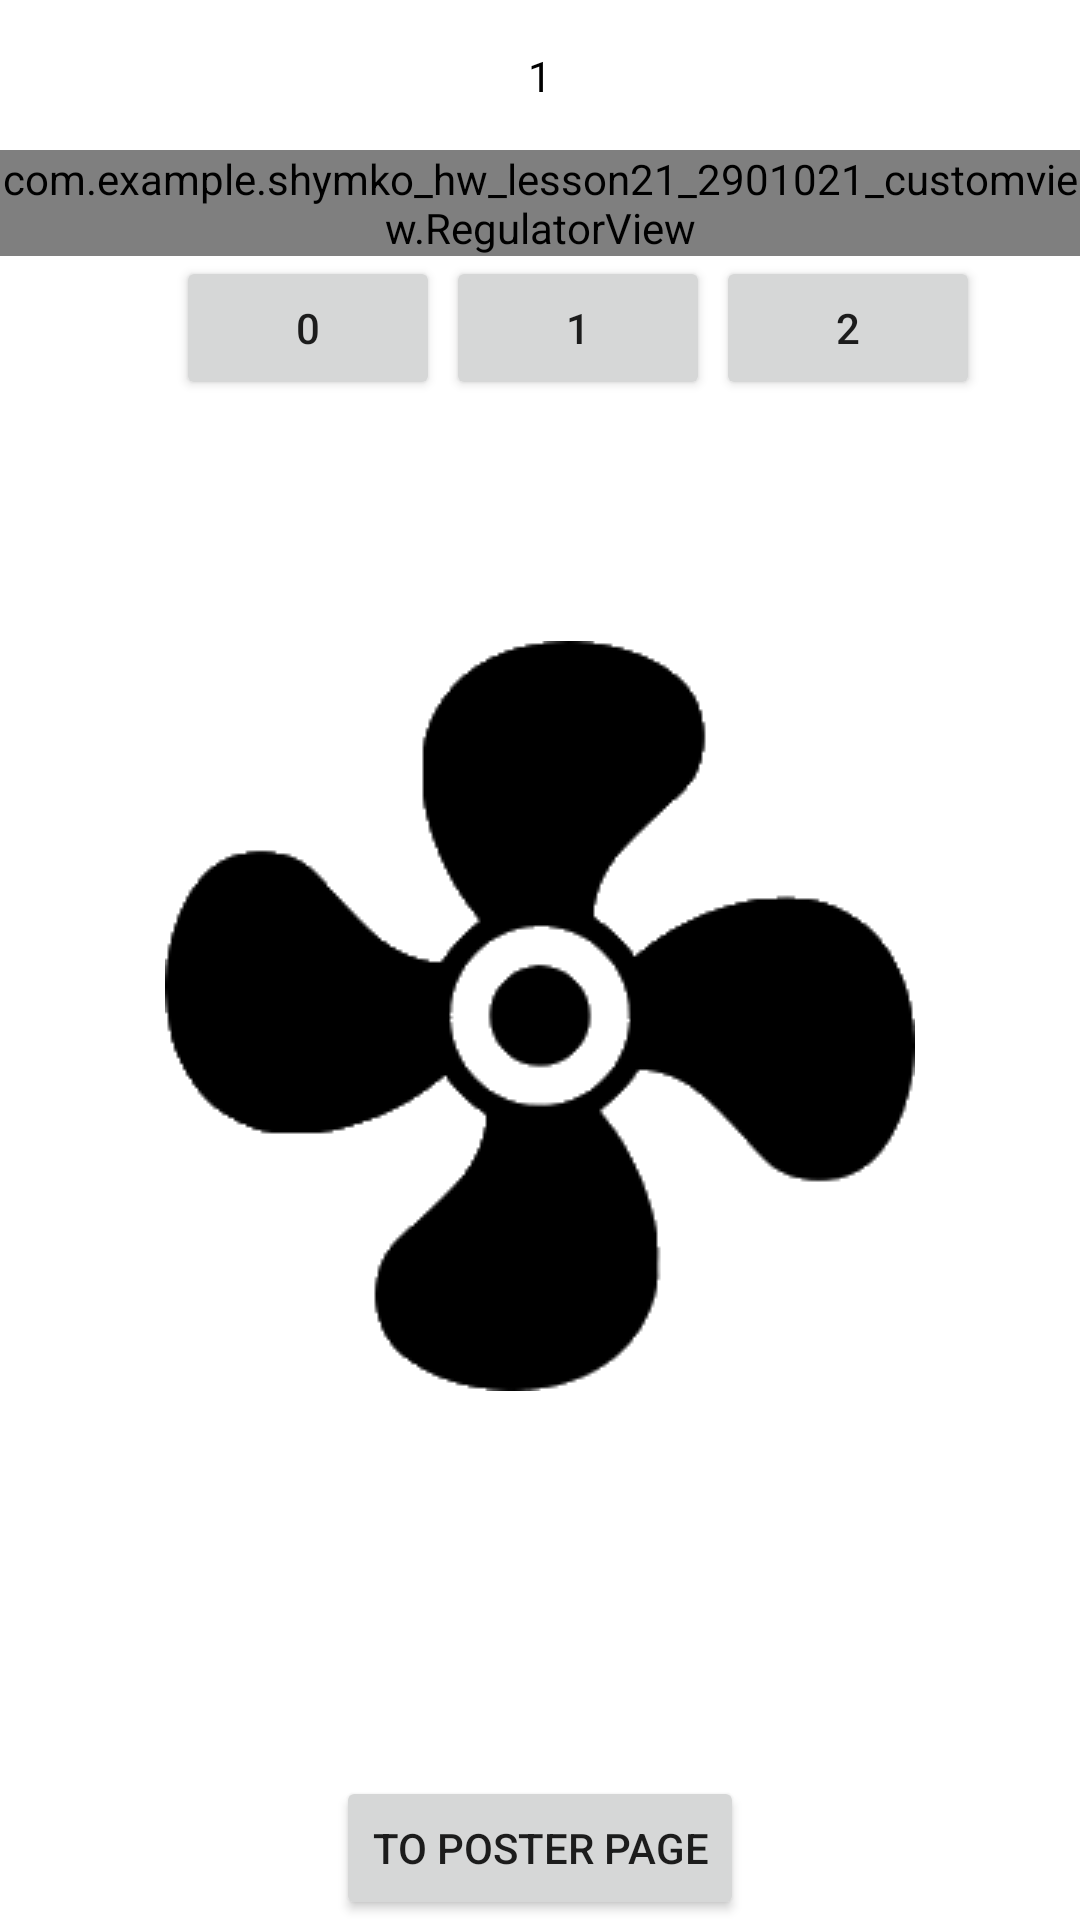

Android layout source for this screen:
<!-- AndroidManifest.xml: application theme Theme.Shymko_HW_Lesson21_2901021_CustomView -->
<!-- res/layout/activity_main.xml -->
<?xml version="1.0" encoding="utf-8"?>
<androidx.constraintlayout.widget.ConstraintLayout

    xmlns:android="http://schemas.android.com/apk/res/android"
    xmlns:app="http://schemas.android.com/apk/res-auto"
    xmlns:tools="http://schemas.android.com/tools"
    android:layout_width="match_parent"
    android:layout_height="match_parent"
    tools:context=".MainActivity">

    <TextView
        android:layout_width="wrap_content"
        android:layout_height="wrap_content"
        android:layout_marginEnd="@dimen/smallMargine"
        android:text="@string/speed0"
        android:textColor="@color/black"
        app:layout_constraintBottom_toBottomOf="@+id/emotionalFaceView"
        app:layout_constraintEnd_toStartOf="@id/emotionalFaceView"
        app:layout_constraintTop_toTopOf="@id/emotionalFaceView" />

    <TextView
        android:layout_width="wrap_content"
        android:layout_height="wrap_content"
        android:text="@string/speed1"
        android:textColor="@color/black"
        app:layout_constraintBottom_toTopOf="@id/emotionalFaceView"
        app:layout_constraintEnd_toEndOf="@+id/emotionalFaceView"
        app:layout_constraintStart_toStartOf="@id/emotionalFaceView"
        app:layout_constraintTop_toTopOf="parent" />

    <TextView
        android:layout_width="wrap_content"
        android:layout_height="wrap_content"
        android:layout_marginStart="@dimen/smallMargine"
        android:layout_marginEnd="@dimen/smallMargine"
        android:text="@string/speed2"
        android:textColor="@color/black"
        app:layout_constraintBottom_toBottomOf="@+id/emotionalFaceView"
        app:layout_constraintStart_toEndOf="@id/emotionalFaceView"
        app:layout_constraintTop_toTopOf="@id/emotionalFaceView" />

    <Button
        android:id="@+id/btnSpeed2"
        android:layout_width="wrap_content"
        android:layout_height="wrap_content"
        android:text="@string/text_btn_speed_2"
        app:layout_constraintEnd_toEndOf="parent"
        app:layout_constraintStart_toStartOf="@+id/guideline2"
        app:layout_constraintTop_toBottomOf="@+id/emotionalFaceView" />

    <Button
        android:id="@+id/btnSpeed1"
        android:layout_width="wrap_content"
        android:layout_height="wrap_content"
        android:text="@string/text_btn_speed_1"
        app:layout_constraintEnd_toStartOf="@+id/btnSpeed2"
        app:layout_constraintStart_toEndOf="@id/btnSpeed0"
        app:layout_constraintTop_toBottomOf="@+id/emotionalFaceView" />

    <Button
        android:id="@+id/btnSpeed0"
        android:layout_width="wrap_content"
        android:layout_height="wrap_content"
        android:text="@string/text_btn_speed_0"
        app:layout_constraintEnd_toStartOf="@+id/guideline2"
        app:layout_constraintStart_toStartOf="parent"
        app:layout_constraintTop_toBottomOf="@+id/emotionalFaceView" />


    <Button
        android:id="@+id/btnButtonActivityMain"
        android:layout_width="wrap_content"
        android:layout_height="wrap_content"
        android:text="@string/text_btn_activity_main"
        app:layout_constraintBottom_toBottomOf="parent"
        app:layout_constraintLeft_toLeftOf="parent"
        app:layout_constraintRight_toRightOf="parent" />

    <ImageView
        android:id="@+id/ivFan"
        android:layout_width="wrap_content"
        android:layout_height="wrap_content"
        android:src="@drawable/fan"
        app:layout_constraintBottom_toTopOf="@+id/btnButtonActivityMain"
        app:layout_constraintEnd_toEndOf="parent"
        app:layout_constraintStart_toStartOf="parent"
        app:layout_constraintTop_toBottomOf="@+id/emotionalFaceView" />

    <com.example.shymko_hw_lesson21_2901021_customview.RegulatorView
        android:id="@+id/emotionalFaceView"
        android:layout_width="wrap_content"
        android:layout_height="wrap_content"

        android:layout_centerInParent="true"
        android:layout_marginTop="@dimen/bigMargine"
        app:layout_constraintEnd_toEndOf="parent"
        app:layout_constraintStart_toStartOf="parent"
        app:layout_constraintTop_toTopOf="parent"
        tools:ignore="MissingConstraints" />

    <androidx.constraintlayout.widget.Guideline
        android:id="@+id/guideline2"
        android:layout_width="wrap_content"
        android:layout_height="wrap_content"
        android:orientation="vertical"
        app:layout_constraintGuide_begin="205dp" />


</androidx.constraintlayout.widget.ConstraintLayout>
<!-- resources referenced by this layout -->
<resources>
  <dimen name="bigMargine">50dp</dimen>
  <dimen name="smallMargine">25dp</dimen>
  <!-- drawable fan: png bitmap (drawable, 4784 bytes) -->
  <string name="speed0">0</string>
  <string name="speed1">1</string>
  <string name="speed2">2</string>
  <string name="text_btn_activity_main">to poster page</string>
  <string name="text_btn_speed_0">0</string>
  <string name="text_btn_speed_1">1</string>
  <string name="text_btn_speed_2">2</string>
  <style name="Theme.Shymko_HW_Lesson21_2901021_CustomView" parent="Theme.MaterialComponents.DayNight.DarkActionBar">
          
          <item name="colorPrimary">@color/purple_500</item>
          <item name="colorPrimaryVariant">@color/purple_700</item>
          <item name="colorOnPrimary">@color/white</item>
          
          <item name="colorSecondary">@color/teal_200</item>
          <item name="colorSecondaryVariant">@color/teal_700</item>
          <item name="colorOnSecondary">@color/black</item>
          
          <item name="android:statusBarColor" tools:targetApi="l">?attr/colorPrimaryVariant</item>
          
      </style>
  <!-- not gathered from this repository: default colours our renderer supplied (Android Studio template values) -->
  <color name="purple_500">#FF6200EE</color>
  <color name="purple_700">#FF3700B3</color>
  <color name="teal_200">#FF03DAC5</color>
  <color name="teal_700">#FF018786</color>
  <color name="black">#FF000000</color>
  <color name="white">#FFFFFFFF</color>
</resources>
